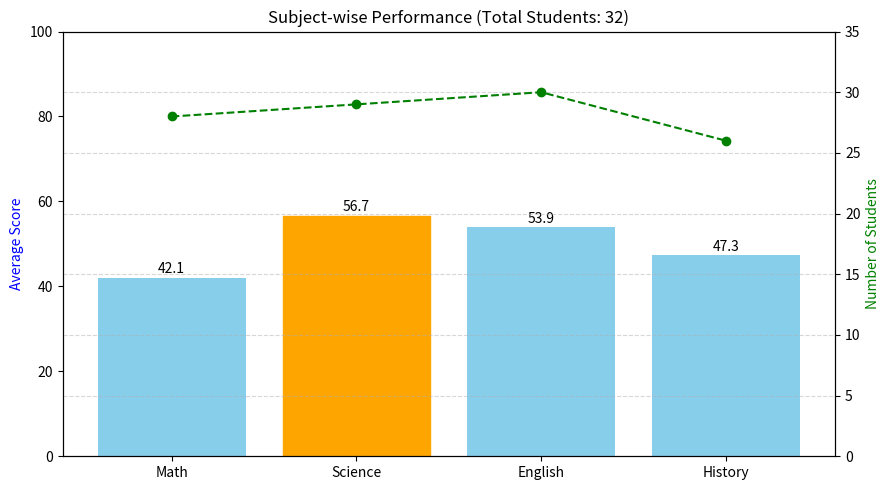

This chart was generated by the following Python code:
import numpy as np
import matplotlib.pyplot as plt

np.random.seed(42)  
student_scores = np.random.randint(0, 101, size=(32, 4))  

mask = np.random.rand(*student_scores.shape) < 0.1
student_scores[mask] = 0

subjects = ['Math', 'Science', 'English', 'History']

students_attended = np.count_nonzero(student_scores, axis=0)

subject_averages = []
for col in range(student_scores.shape[1]):
    valid_scores = student_scores[:, col][student_scores[:, col] > 0]
    avg = np.mean(valid_scores) if len(valid_scores) > 0 else 0
    subject_averages.append(avg)

max_index = np.argmax(subject_averages)
highest_subject = subjects[max_index]
highest_score = subject_averages[max_index]

print(f"Total Students: {student_scores.shape[0]}\n")
print("Students Attended per Subject:")
for subject, count in zip(subjects, students_attended):
    print(f"{subject}: {count} students")

print("\nAverage Score per Subject:")
for subject, avg in zip(subjects, subject_averages):
    print(f"{subject}: {avg:.2f}")

print(f"\nSubject with highest average: {highest_subject} ({highest_score:.2f})")

fig, ax1 = plt.subplots(figsize=(9, 5))

bars = ax1.bar(subjects, subject_averages, color='skyblue', label='Average Score')
bars[max_index].set_color('orange')  # Highlight top subject

for i, avg in enumerate(subject_averages):
    ax1.text(i, avg + 1, f"{avg:.1f}", ha='center', fontsize=10)

ax1.set_ylabel('Average Score', color='blue')
ax1.set_ylim(0, 100)

ax2 = ax1.twinx()
ax2.plot(subjects, students_attended, color='green', marker='o', linestyle='--', label='Students Attended')
ax2.set_ylabel('Number of Students', color='green')
ax2.set_ylim(0, 35)

plt.title(f'Subject-wise Performance (Total Students: {student_scores.shape[0]})')
fig.tight_layout()
plt.grid(axis='y', linestyle='--', alpha=0.5)
plt.show()
